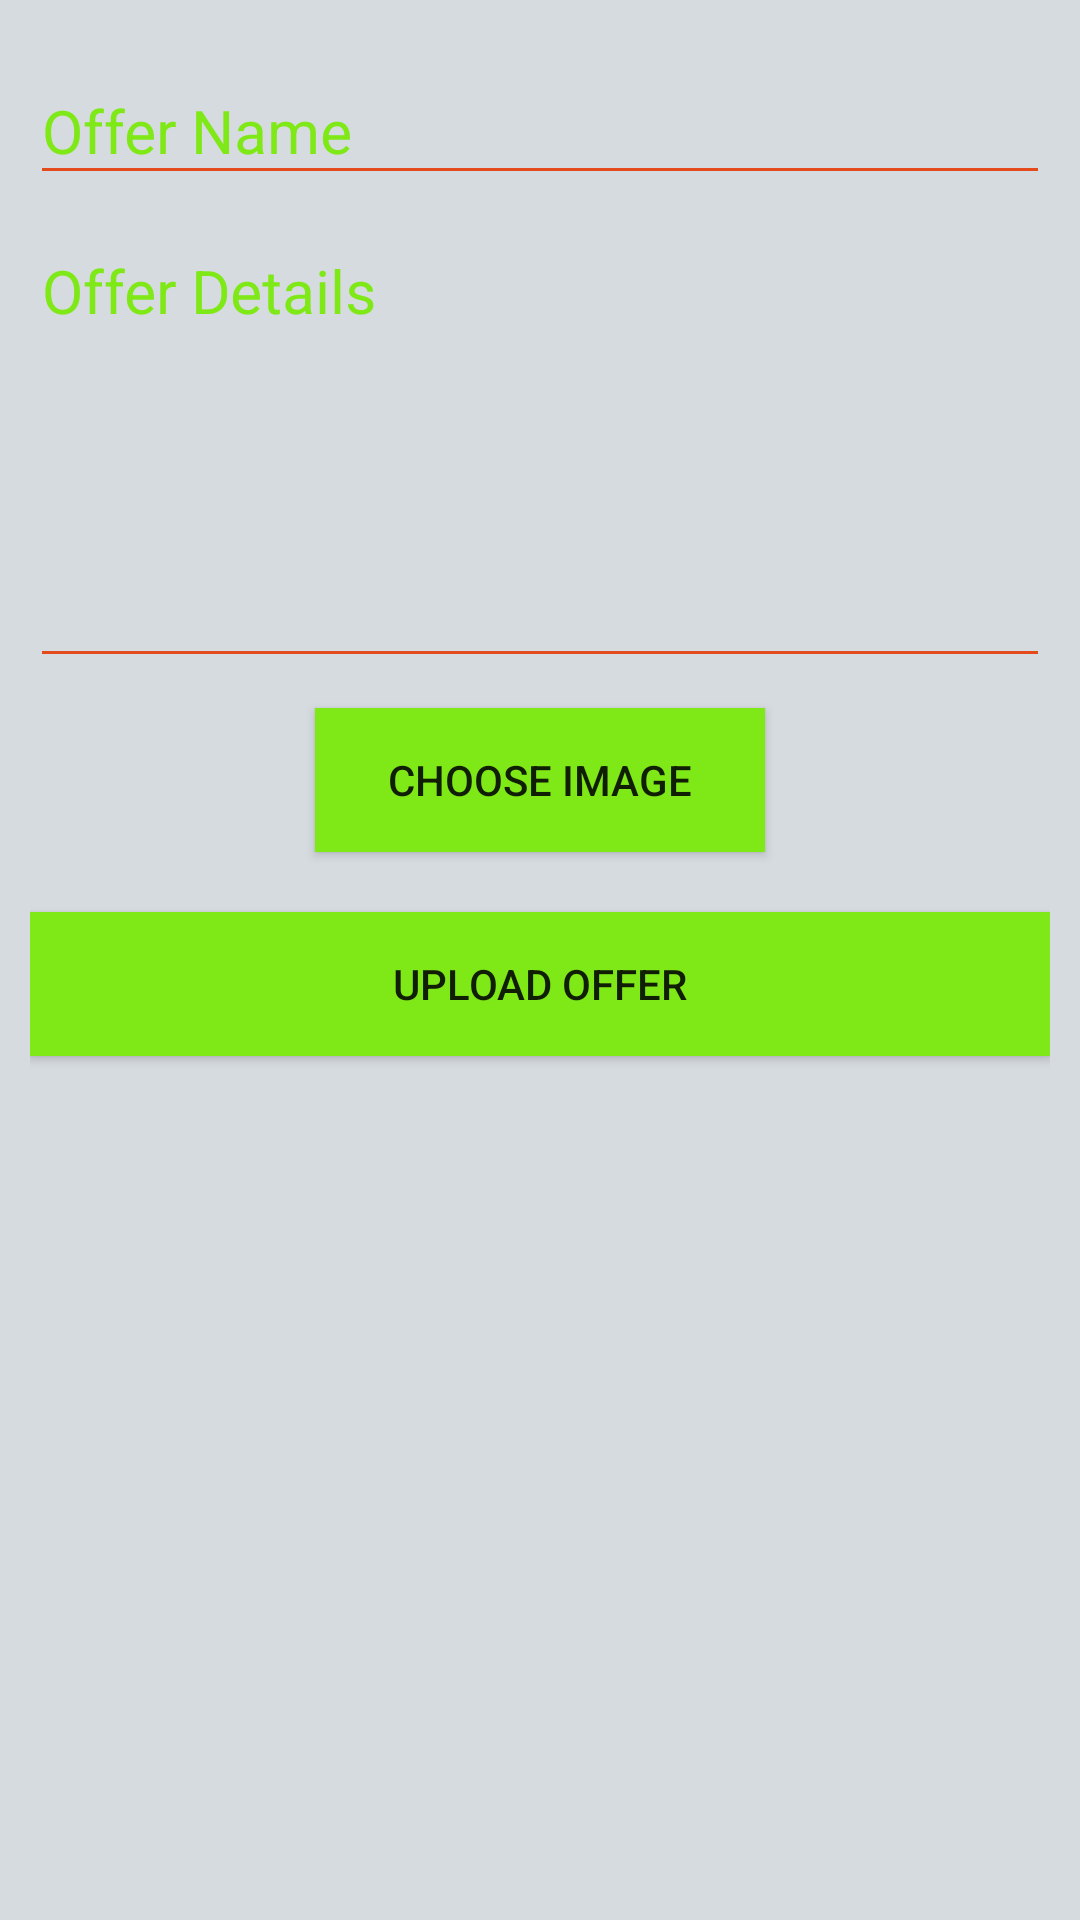

Reconstruct the res/layout file that produces this screen, plus the resources it refers to.
<!-- AndroidManifest.xml: application theme AppTheme -->
<!-- res/layout/layout_advertiseupload.xml -->
<?xml version="1.0" encoding="utf-8"?>
<ScrollView xmlns:android="http://schemas.android.com/apk/res/android"
    android:layout_width="match_parent"
    android:layout_height="match_parent"
    android:layout_gravity="center"
    android:background="#D6DBDF"
    android:orientation="vertical">

    <LinearLayout
        android:layout_width="match_parent"
        android:layout_height="match_parent"
        android:layout_marginRight="10dp"
        android:layout_marginLeft="10dp"
        android:layout_marginTop="10dp"
        android:layout_marginBottom="10dp"
        android:orientation="vertical">

        <android.support.design.widget.TextInputLayout
            android:textColorHint="@color/hederbackground"
            android:theme="@style/TextLabel"
            android:layout_width="match_parent"
            android:layout_height="wrap_content">

            <EditText
                android:id="@+id/editText"
                android:layout_width="match_parent"
                android:layout_height="wrap_content"
                android:layout_marginTop="10dp"
                android:hint="Offer Name"
                />

        </android.support.design.widget.TextInputLayout>

        <android.support.design.widget.TextInputLayout
            android:textColorHint="@color/hederbackground"
            android:theme="@style/TextLabel"
            android:layout_width="match_parent"
            android:layout_height="wrap_content">

            <EditText
                android:id="@+id/description"
                android:layout_width="match_parent"
                android:layout_height="150dp"
                android:layout_marginTop="10dp"
                android:hint="Offer Details"
                android:gravity="top"
                android:scrollbars="vertical"
                android:inputType="textMultiLine"
                />
        </android.support.design.widget.TextInputLayout>

        <Button
            android:id="@+id/buttonChoose"
            android:layout_width="150dp"
            android:layout_height="wrap_content"
            android:layout_gravity="center"
            android:layout_marginTop="10dp"
            android:background="@color/hederbackground"
            android:text="Choose Image" />

        <ImageView
            android:id="@+id/imageView"
            android:layout_marginTop="10dp"
            android:layout_width="match_parent"
            android:layout_height="wrap_content"
            android:layout_alignParentStart="true"
            android:layout_alignParentLeft="true"
            />

        <Button
            android:id="@+id/buttonUpload"
            android:layout_width="match_parent"
            android:layout_height="wrap_content"
            android:layout_gravity="center"
            android:layout_marginTop="10dp"
            android:text="Upload Offer"
            android:layout_marginBottom="20dp"
            android:background="@color/hederbackground"/>

    </LinearLayout>
</ScrollView>
<!-- resources referenced by this layout -->
<resources>
  <item type="color" name="hederbackground">#7FE817</item>
  <style name="TextLabel" parent="TextAppearance.AppCompat">
  
          
          <item name="android:textColorHint">#fff</item>
          <item name="android:textSize">20sp</item>
  
          
  
          <item name="colorAccent">@color/colorPrimaryDark</item>
          <item name="colorControlNormal">#e34b1c</item>
          <item name="colorControlActivated">@color/hederbackground</item>
      </style>
  <style name="AppTheme" parent="Theme.AppCompat.Light.DarkActionBar">
          
          <item name="colorPrimary">@color/colorPrimary</item>
          <item name="colorPrimaryDark">@color/colorPrimaryDark</item>
          <item name="colorAccent">@color/colorAccent</item>
  
          <item name="android:windowActivityTransitions">true</item>
      </style>
  <color name="colorPrimaryDark">#a8a8a8</color>
  <color name="colorPrimary">#7FE817</color>
  <color name="colorAccent">#7FE817</color>
</resources>
